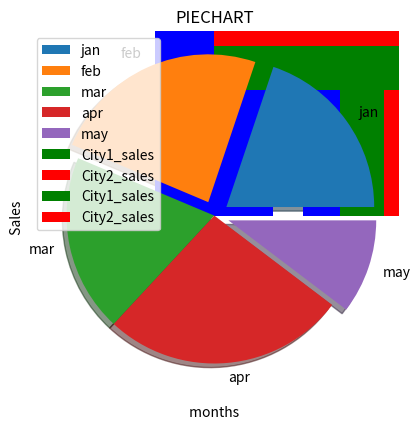

Source code (Python):
#!/usr/bin/env python
# coding: utf-8

# In[ ]:


import numpy as np
import pandas as pd
import matplotlib.pyplot as plt


# In[ ]:


month = ['jan','feb','mar','apr','may']

city1_sales = [50,60,49,67,26]
city2_sales = [65,78,98,8,45]


# In[ ]:


# BARPLOTS - HISTOGRAMS - PIE CHARTS - SCATTERPLOTS - 3DPLOTS


#-----------------------BARPLOTS---------------------------

plt.bar(month , city1_sales ,color = "yellow")
plt.xlabel(" months ")
plt.ylabel(" Sales  ")
plt.show()

# pretty cool (weird i know ) right ?????


'''
  But there is one problem , what if i draw another bar plot of city2_sales just after the city1_plot ??
'''
plt.bar(month , city1_sales ,color = "yellow")
plt.bar(month , city2_sales , color = "blue")
plt.title("combined bar graph :(")
plt.xlabel("months")
plt.ylabel("sales")
plt.show()

# Let's tackle this  --- ofcourse , you can do this by simply plt.show() in b/w 

index = np.arange(1,6)

width = 0.30

plt.bar(index , city1_sales , width , color  = "green" , label = "City1_sales")
plt.bar(index+width , city2_sales , width , color  = "red" , label = "City2_sales")

plt.title("HORIZANTALLY STACKED BARGRAPH")
plt.xlabel(" months ")
plt.ylabel(" Sales  ")

plt.legend(loc = "best") # we can explicitly give the location of legend or , we can simply best-which will automatically fits the best
plt.show()


#let's do the horizantal one 

plt.barh(index , city1_sales , width , color  = "green" , label = "City1_sales")
plt.barh(index+width , city2_sales , width , color  = "red" , label = "City2_sales")

plt.title("VERTICALLY STACKED BARGRAPH")
plt.xlabel(" months ")
plt.ylabel(" Sales  ")

plt.legend(loc = "best") # we can explicitly give the location of legend or , we can simply best-which will automatically fits the best
plt.show()

# you can play with the width ;)     


# In[ ]:


#------------------------PIECHARTS-----------------------


'''
  So the command is pie ()
  
      shadow     - any shadow required
      startangle - angle from which the piechart starts
      explode    -  do you need any gap after each slice 
'''

plt.pie( city1_sales , explode =[0.1 , 0.1, 0,0,0.1] , labels = month , shadow = True , startangle = 0)
plt.title("PIECHART")
plt.legend(loc = "best")
plt.show()

# play with startangle to understand it 

#the white color gaps below are due to explode parameter 

# shadow ???? ahem ahem there there see see small black shadow at the edge 

